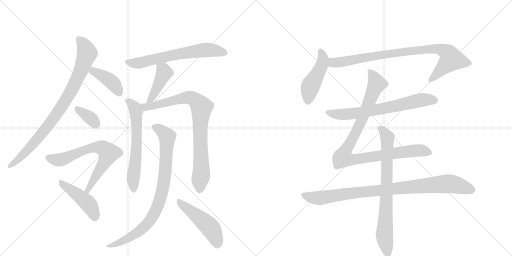
t = 0.00 s
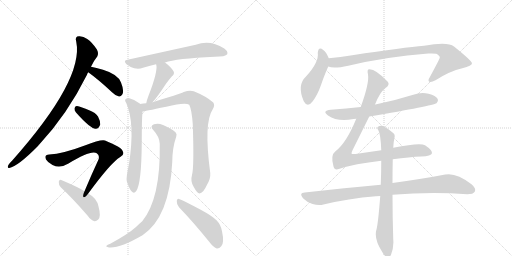
t = 2.71 s
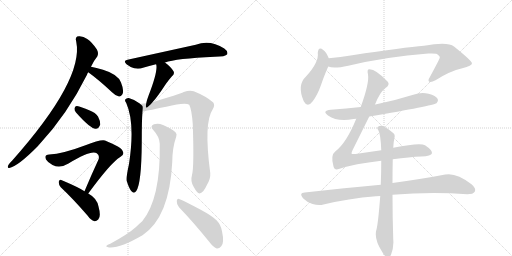
t = 5.42 s
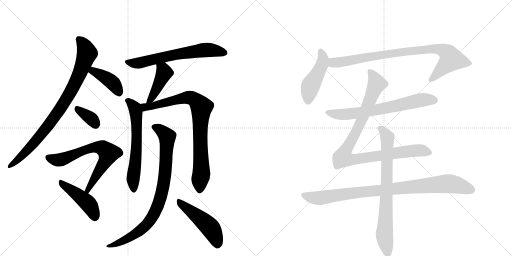
t = 8.13 s
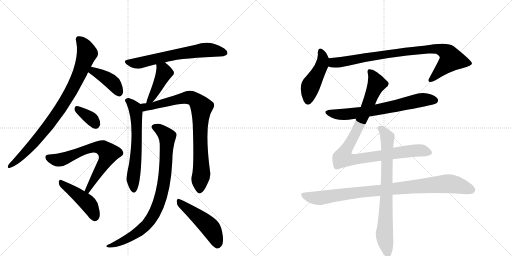
t = 10.84 s
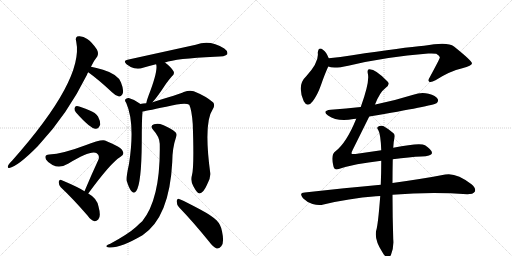
t = 13.55 s

The animated SVG that drew these frames (rendered in a browser with its animation timeline set to each time). Animation: 17 CSS @keyframes rules; one cycle of 13.55 s.

<svg version="1.1" viewBox="0 0 2048 1024" xmlns="http://www.w3.org/2000/svg">
  <g stroke="lightgray" stroke-dasharray="1,1" stroke-width="1" transform="scale(4, 4)">
    <line x1="0" y1="0" x2="256" y2="256"></line>
    <line x1="256" y1="0" x2="0" y2="256"></line>
    <line x1="128" y1="0" x2="128" y2="256"></line>
    <line x1="0" y1="128" x2="256" y2="128"></line>
    <line x1="256" y1="0" x2="512" y2="256"></line>
    <line x1="512" y1="0" x2="256" y2="256"></line>
    <line x1="384" y1="0" x2="384" y2="256"></line>
    <line x1="256" y1="128" x2="512" y2="128"></line>
  </g>
<g transform="scale(1, -1) translate(0, -850)">
   <style type="text/css">
    @keyframes keyframes0 {
      from {
       stroke: black;
       stroke-dashoffset: 876;
       stroke-width: 128;
       }
       74% {
       animation-timing-function: step-end;
       stroke: black;
       stroke-dashoffset: 0;
       stroke-width: 128;
       }
       to {
       stroke: black;
       stroke-width: 1024;
       }
       }
       #make-me-a-hanzi-animation-0 {
         animation: keyframes0 0.962891s both;
         animation-delay: 0.000000s;
         animation-timing-function: linear;
       }
    @keyframes keyframes1 {
      from {
       stroke: black;
       stroke-dashoffset: 405;
       stroke-width: 128;
       }
       57% {
       animation-timing-function: step-end;
       stroke: black;
       stroke-dashoffset: 0;
       stroke-width: 128;
       }
       to {
       stroke: black;
       stroke-width: 1024;
       }
       }
       #make-me-a-hanzi-animation-1 {
         animation: keyframes1 0.579590s both;
         animation-delay: 0.962891s;
         animation-timing-function: linear;
       }
    @keyframes keyframes2 {
      from {
       stroke: black;
       stroke-dashoffset: 352;
       stroke-width: 128;
       }
       53% {
       animation-timing-function: step-end;
       stroke: black;
       stroke-dashoffset: 0;
       stroke-width: 128;
       }
       to {
       stroke: black;
       stroke-width: 1024;
       }
       }
       #make-me-a-hanzi-animation-2 {
         animation: keyframes2 0.536458s both;
         animation-delay: 1.542480s;
         animation-timing-function: linear;
       }
    @keyframes keyframes3 {
      from {
       stroke: black;
       stroke-dashoffset: 690;
       stroke-width: 128;
       }
       69% {
       animation-timing-function: step-end;
       stroke: black;
       stroke-dashoffset: 0;
       stroke-width: 128;
       }
       to {
       stroke: black;
       stroke-width: 1024;
       }
       }
       #make-me-a-hanzi-animation-3 {
         animation: keyframes3 0.811523s both;
         animation-delay: 2.078939s;
         animation-timing-function: linear;
       }
    @keyframes keyframes4 {
      from {
       stroke: black;
       stroke-dashoffset: 453;
       stroke-width: 128;
       }
       60% {
       animation-timing-function: step-end;
       stroke: black;
       stroke-dashoffset: 0;
       stroke-width: 128;
       }
       to {
       stroke: black;
       stroke-width: 1024;
       }
       }
       #make-me-a-hanzi-animation-4 {
         animation: keyframes4 0.618652s both;
         animation-delay: 2.890462s;
         animation-timing-function: linear;
       }
    @keyframes keyframes5 {
      from {
       stroke: black;
       stroke-dashoffset: 655;
       stroke-width: 128;
       }
       68% {
       animation-timing-function: step-end;
       stroke: black;
       stroke-dashoffset: 0;
       stroke-width: 128;
       }
       to {
       stroke: black;
       stroke-width: 1024;
       }
       }
       #make-me-a-hanzi-animation-5 {
         animation: keyframes5 0.783040s both;
         animation-delay: 3.509115s;
         animation-timing-function: linear;
       }
    @keyframes keyframes6 {
      from {
       stroke: black;
       stroke-dashoffset: 430;
       stroke-width: 128;
       }
       58% {
       animation-timing-function: step-end;
       stroke: black;
       stroke-dashoffset: 0;
       stroke-width: 128;
       }
       to {
       stroke: black;
       stroke-width: 1024;
       }
       }
       #make-me-a-hanzi-animation-6 {
         animation: keyframes6 0.599935s both;
         animation-delay: 4.292155s;
         animation-timing-function: linear;
       }
    @keyframes keyframes7 {
      from {
       stroke: black;
       stroke-dashoffset: 626;
       stroke-width: 128;
       }
       67% {
       animation-timing-function: step-end;
       stroke: black;
       stroke-dashoffset: 0;
       stroke-width: 128;
       }
       to {
       stroke: black;
       stroke-width: 1024;
       }
       }
       #make-me-a-hanzi-animation-7 {
         animation: keyframes7 0.759440s both;
         animation-delay: 4.892090s;
         animation-timing-function: linear;
       }
    @keyframes keyframes8 {
      from {
       stroke: black;
       stroke-dashoffset: 850;
       stroke-width: 128;
       }
       73% {
       animation-timing-function: step-end;
       stroke: black;
       stroke-dashoffset: 0;
       stroke-width: 128;
       }
       to {
       stroke: black;
       stroke-width: 1024;
       }
       }
       #make-me-a-hanzi-animation-8 {
         animation: keyframes8 0.941732s both;
         animation-delay: 5.651530s;
         animation-timing-function: linear;
       }
    @keyframes keyframes9 {
      from {
       stroke: black;
       stroke-dashoffset: 868;
       stroke-width: 128;
       }
       74% {
       animation-timing-function: step-end;
       stroke: black;
       stroke-dashoffset: 0;
       stroke-width: 128;
       }
       to {
       stroke: black;
       stroke-width: 1024;
       }
       }
       #make-me-a-hanzi-animation-9 {
         animation: keyframes9 0.956380s both;
         animation-delay: 6.593262s;
         animation-timing-function: linear;
       }
    @keyframes keyframes10 {
      from {
       stroke: black;
       stroke-dashoffset: 491;
       stroke-width: 128;
       }
       62% {
       animation-timing-function: step-end;
       stroke: black;
       stroke-dashoffset: 0;
       stroke-width: 128;
       }
       to {
       stroke: black;
       stroke-width: 1024;
       }
       }
       #make-me-a-hanzi-animation-10 {
         animation: keyframes10 0.649577s both;
         animation-delay: 7.549642s;
         animation-timing-function: linear;
       }
    @keyframes keyframes11 {
      from {
       stroke: black;
       stroke-dashoffset: 466;
       stroke-width: 128;
       }
       60% {
       animation-timing-function: step-end;
       stroke: black;
       stroke-dashoffset: 0;
       stroke-width: 128;
       }
       to {
       stroke: black;
       stroke-width: 1024;
       }
       }
       #make-me-a-hanzi-animation-11 {
         animation: keyframes11 0.629232s both;
         animation-delay: 8.199219s;
         animation-timing-function: linear;
       }
    @keyframes keyframes12 {
      from {
       stroke: black;
       stroke-dashoffset: 885;
       stroke-width: 128;
       }
       74% {
       animation-timing-function: step-end;
       stroke: black;
       stroke-dashoffset: 0;
       stroke-width: 128;
       }
       to {
       stroke: black;
       stroke-width: 1024;
       }
       }
       #make-me-a-hanzi-animation-12 {
         animation: keyframes12 0.970215s both;
         animation-delay: 8.828451s;
         animation-timing-function: linear;
       }
    @keyframes keyframes13 {
      from {
       stroke: black;
       stroke-dashoffset: 687;
       stroke-width: 128;
       }
       69% {
       animation-timing-function: step-end;
       stroke: black;
       stroke-dashoffset: 0;
       stroke-width: 128;
       }
       to {
       stroke: black;
       stroke-width: 1024;
       }
       }
       #make-me-a-hanzi-animation-13 {
         animation: keyframes13 0.809082s both;
         animation-delay: 9.798665s;
         animation-timing-function: linear;
       }
    @keyframes keyframes14 {
      from {
       stroke: black;
       stroke-dashoffset: 989;
       stroke-width: 128;
       }
       76% {
       animation-timing-function: step-end;
       stroke: black;
       stroke-dashoffset: 0;
       stroke-width: 128;
       }
       to {
       stroke: black;
       stroke-width: 1024;
       }
       }
       #make-me-a-hanzi-animation-14 {
         animation: keyframes14 1.054850s both;
         animation-delay: 10.607747s;
         animation-timing-function: linear;
       }
    @keyframes keyframes15 {
      from {
       stroke: black;
       stroke-dashoffset: 934;
       stroke-width: 128;
       }
       75% {
       animation-timing-function: step-end;
       stroke: black;
       stroke-dashoffset: 0;
       stroke-width: 128;
       }
       to {
       stroke: black;
       stroke-width: 1024;
       }
       }
       #make-me-a-hanzi-animation-15 {
         animation: keyframes15 1.010091s both;
         animation-delay: 11.662598s;
         animation-timing-function: linear;
       }
    @keyframes keyframes16 {
      from {
       stroke: black;
       stroke-dashoffset: 773;
       stroke-width: 128;
       }
       72% {
       animation-timing-function: step-end;
       stroke: black;
       stroke-dashoffset: 0;
       stroke-width: 128;
       }
       to {
       stroke: black;
       stroke-width: 1024;
       }
       }
       #make-me-a-hanzi-animation-16 {
         animation: keyframes16 0.879069s both;
         animation-delay: 12.672689s;
         animation-timing-function: linear;
       }
</style>
<path d="M 364 583 Q 377 610 389 624 Q 396 637 387 653 Q 368 681 349 694 Q 333 706 316 705 Q 298 705 305 683 Q 336 532 49 208 Q 31 190 31 183 Q 31 177 37 178 Q 71 184 153 267 Q 154 270 157 272 Q 269 392 348 551 Q 349 557 353 561 L 364 583 Z" fill="lightgray"></path> 
<path d="M 353 561 Q 396 530 448 481 Q 463 466 476 464 Q 483 463 489 472 Q 498 485 484 520 Q 472 553 412 571 Q 384 580 364 583 C 334 588 329 579 353 561 Z" fill="lightgray"></path> 
<path d="M 304 400 Q 361 336 382 335 Q 395 334 401 352 Q 402 365 392 384 Q 382 400 359 408 Q 323 424 308 426 Q 299 427 298 416 Q 297 409 304 400 Z" fill="lightgray"></path> 
<path d="M 353 76 Q 443 199 481 222 Q 499 231 491 245 Q 487 261 420 288 Q 405 294 339 268 Q 252 235 197 232 Q 175 231 184 212 Q 191 200 210 190 Q 240 175 274 196 Q 364 251 387 237 Q 400 227 394 212 Q 367 154 338 85 C 326 57 335 52 353 76 Z" fill="lightgray"></path> 
<path d="M 338 85 Q 316 100 245 130 Q 238 134 235 123 Q 234 111 243 101 Q 292 55 350 -12 Q 363 -31 378 -35 Q 385 -36 393 -28 Q 405 -16 394 24 Q 388 57 353 76 L 338 85 Z" fill="lightgray"></path> 
<path d="M 660 600 Q 703 616 859 623 Q 902 623 909 633 Q 913 645 897 656 Q 840 693 783 671 L 510 611 Q 491 608 506 593 Q 521 581 537 577 Q 556 573 572 579 Q 596 586 624 593 L 660 600 Z" fill="lightgray"></path> 
<path d="M 610 441 Q 628 460 664 515 Q 673 528 687 544 Q 700 554 694 565 Q 685 581 660 600 C 636 618 615 622 624 593 L 625 592 Q 632 564 594 467 Q 587 449 585 437 C 579 408 590 419 610 441 Z" fill="lightgray"></path> 
<path d="M 561 434 L 559 436 Q 538 452 515 458 Q 506 459 501 452 Q 498 448 505 438 Q 541 357 516 194 Q 504 140 507 126 Q 516 96 526 85 Q 536 73 545 86 Q 566 116 567 280 Q 567 371 570 404 C 572 426 572 426 561 434 Z" fill="lightgray"></path> 
<path d="M 768 150 Q 761 126 774 104 Q 789 76 798 76 Q 813 77 828 111 Q 843 136 841 158 Q 814 359 851 413 Q 861 429 853 440 Q 825 465 775 485 Q 759 491 735 482 Q 716 473 610 441 L 585 437 Q 572 436 561 434 C 531 430 541 399 570 404 Q 573 404 665 423 Q 740 442 757 431 Q 767 410 771 354 Q 777 183 768 150 Z" fill="lightgray"></path> 
<path d="M 639 275 Q 643 56 569 -35 Q 557 -45 544 -58 Q 513 -86 441 -125 Q 429 -129 426 -133 Q 422 -137 436 -140 Q 479 -144 570 -91 Q 678 -19 689 202 Q 689 257 705 304 Q 709 314 702 321 Q 684 337 652 350 Q 633 359 616 353 Q 598 346 613 330 Q 638 303 639 275 Z" fill="lightgray"></path> 
<path d="M 716 21 Q 771 -36 836 -116 Q 852 -138 867 -144 Q 877 -145 885 -135 Q 898 -122 888 -75 Q 884 -50 867 -32 Q 848 -13 801 12 Q 749 40 719 53 Q 710 60 707 47 Q 706 32 716 21 Z" fill="lightgray"></path> 
<path d="M 1315 617 Q 1305 642 1293 650 Q 1274 666 1271 639 Q 1277 602 1224 544 Q 1187 510 1215 445 Q 1230 417 1251 445 Q 1270 470 1284 510 Q 1300 556 1313 584 C 1321 602 1321 602 1315 617 Z" fill="lightgray"></path> 
<path d="M 1313 584 Q 1334 574 1393 587 Q 1543 623 1713 636 Q 1735 637 1745 635 Q 1761 626 1759 619 Q 1759 615 1719 541 Q 1710 528 1717 523 Q 1724 519 1742 529 Q 1800 566 1849 577 Q 1889 587 1888 597 Q 1887 607 1816 664 Q 1791 685 1696 667 Q 1618 661 1409 629 Q 1361 622 1315 617 C 1285 614 1284 590 1313 584 Z" fill="lightgray"></path> 
<path d="M 1477 384 Q 1732 427 1746 437 Q 1755 444 1751 454 Q 1744 467 1714 475 Q 1684 482 1653 471 Q 1583 449 1506 433 Q 1503 433 1500 432 L 1443 422 Q 1385 416 1323 411 Q 1286 407 1312 388 Q 1351 361 1414 374 Q 1417 375 1425 375 L 1477 384 Z" fill="lightgray"></path> 
<path d="M 1571 213 Q 1640 222 1685 224 Q 1725 225 1728 237 Q 1729 250 1700 269 Q 1681 281 1573 259 L 1525 249 L 1422 234 Q 1407 233 1406 236 Q 1405 239 1411 251 L 1477 384 L 1500 432 Q 1519 481 1542 498 Q 1561 511 1551 523 Q 1503 574 1477 573 Q 1467 573 1472 552 Q 1478 519 1443 422 L 1425 375 Q 1386 279 1342 245 Q 1321 230 1334 184 Q 1338 168 1355 174 Q 1418 195 1525 207 L 1571 213 Z" fill="lightgray"></path> 
<path d="M 1523 111 Q 1382 98 1219 80 Q 1194 79 1212 57 Q 1228 41 1250 34 Q 1275 27 1294 32 Q 1393 56 1504 65 Q 1511 66 1521 66 L 1570 71 Q 1723 83 1869 73 Q 1893 73 1899 83 Q 1906 96 1886 113 Q 1825 161 1781 152 Q 1699 136 1570 118 L 1523 111 Z" fill="lightgray"></path> 
<path d="M 1573 259 Q 1574 284 1578 299 Q 1581 311 1574 317 Q 1552 336 1533 346 Q 1521 350 1512 343 Q 1506 339 1513 330 Q 1523 312 1525 249 L 1525 207 Q 1525 159 1523 111 L 1521 66 Q 1512 -51 1505 -71 Q 1496 -107 1529 -158 Q 1539 -176 1548 -180 Q 1558 -181 1564 -169 Q 1576 -138 1573 -108 Q 1570 -14 1570 71 L 1570 118 Q 1570 166 1571 213 L 1573 259 Z" fill="lightgray"></path> 
      <clipPath id="make-me-a-hanzi-clip-0">
      <path d="M 364 583 Q 377 610 389 624 Q 396 637 387 653 Q 368 681 349 694 Q 333 706 316 705 Q 298 705 305 683 Q 336 532 49 208 Q 31 190 31 183 Q 31 177 37 178 Q 71 184 153 267 Q 154 270 157 272 Q 269 392 348 551 Q 349 557 353 561 L 364 583 Z" fill="lightgray"></path>
      </clipPath>
      <path clip-path="url(#make-me-a-hanzi-clip-0)" d="M 315 692 L 331 677 L 348 637 L 313 542 L 285 487 L 220 384 L 157 302 L 80 219 L 38 186 " fill="none" id="make-me-a-hanzi-animation-0" stroke-dasharray="748 1496" stroke-linecap="round"></path>

      <clipPath id="make-me-a-hanzi-clip-1">
      <path d="M 353 561 Q 396 530 448 481 Q 463 466 476 464 Q 483 463 489 472 Q 498 485 484 520 Q 472 553 412 571 Q 384 580 364 583 C 334 588 329 579 353 561 Z" fill="lightgray"></path>
      </clipPath>
      <path clip-path="url(#make-me-a-hanzi-clip-1)" d="M 363 563 L 373 566 L 439 529 L 463 504 L 476 479 " fill="none" id="make-me-a-hanzi-animation-1" stroke-dasharray="277 554" stroke-linecap="round"></path>

      <clipPath id="make-me-a-hanzi-clip-2">
      <path d="M 304 400 Q 361 336 382 335 Q 395 334 401 352 Q 402 365 392 384 Q 382 400 359 408 Q 323 424 308 426 Q 299 427 298 416 Q 297 409 304 400 Z" fill="lightgray"></path>
      </clipPath>
      <path clip-path="url(#make-me-a-hanzi-clip-2)" d="M 310 414 L 363 377 L 382 352 " fill="none" id="make-me-a-hanzi-animation-2" stroke-dasharray="224 448" stroke-linecap="round"></path>

      <clipPath id="make-me-a-hanzi-clip-3">
      <path d="M 353 76 Q 443 199 481 222 Q 499 231 491 245 Q 487 261 420 288 Q 405 294 339 268 Q 252 235 197 232 Q 175 231 184 212 Q 191 200 210 190 Q 240 175 274 196 Q 364 251 387 237 Q 400 227 394 212 Q 367 154 338 85 C 326 57 335 52 353 76 Z" fill="lightgray"></path>
      </clipPath>
      <path clip-path="url(#make-me-a-hanzi-clip-3)" d="M 193 220 L 239 210 L 355 257 L 392 261 L 419 252 L 434 237 L 432 228 L 354 91 L 346 90 " fill="none" id="make-me-a-hanzi-animation-3" stroke-dasharray="562 1124" stroke-linecap="round"></path>

      <clipPath id="make-me-a-hanzi-clip-4">
      <path d="M 338 85 Q 316 100 245 130 Q 238 134 235 123 Q 234 111 243 101 Q 292 55 350 -12 Q 363 -31 378 -35 Q 385 -36 393 -28 Q 405 -16 394 24 Q 388 57 353 76 L 338 85 Z" fill="lightgray"></path>
      </clipPath>
      <path clip-path="url(#make-me-a-hanzi-clip-4)" d="M 246 119 L 350 39 L 370 9 L 379 -19 " fill="none" id="make-me-a-hanzi-animation-4" stroke-dasharray="325 650" stroke-linecap="round"></path>

      <clipPath id="make-me-a-hanzi-clip-5">
      <path d="M 660 600 Q 703 616 859 623 Q 902 623 909 633 Q 913 645 897 656 Q 840 693 783 671 L 510 611 Q 491 608 506 593 Q 521 581 537 577 Q 556 573 572 579 Q 596 586 624 593 L 660 600 Z" fill="lightgray"></path>
      </clipPath>
      <path clip-path="url(#make-me-a-hanzi-clip-5)" d="M 508 602 L 561 599 L 688 629 L 820 650 L 901 638 " fill="none" id="make-me-a-hanzi-animation-5" stroke-dasharray="527 1054" stroke-linecap="round"></path>

      <clipPath id="make-me-a-hanzi-clip-6">
      <path d="M 610 441 Q 628 460 664 515 Q 673 528 687 544 Q 700 554 694 565 Q 685 581 660 600 C 636 618 615 622 624 593 L 625 592 Q 632 564 594 467 Q 587 449 585 437 C 579 408 590 419 610 441 Z" fill="lightgray"></path>
      </clipPath>
      <path clip-path="url(#make-me-a-hanzi-clip-6)" d="M 632 589 L 657 559 L 609 462 L 590 443 " fill="none" id="make-me-a-hanzi-animation-6" stroke-dasharray="302 604" stroke-linecap="round"></path>

      <clipPath id="make-me-a-hanzi-clip-7">
      <path d="M 561 434 L 559 436 Q 538 452 515 458 Q 506 459 501 452 Q 498 448 505 438 Q 541 357 516 194 Q 504 140 507 126 Q 516 96 526 85 Q 536 73 545 86 Q 566 116 567 280 Q 567 371 570 404 C 572 426 572 426 561 434 Z" fill="lightgray"></path>
      </clipPath>
      <path clip-path="url(#make-me-a-hanzi-clip-7)" d="M 511 447 L 532 428 L 544 401 L 548 291 L 532 132 L 535 90 " fill="none" id="make-me-a-hanzi-animation-7" stroke-dasharray="498 996" stroke-linecap="round"></path>

      <clipPath id="make-me-a-hanzi-clip-8">
      <path d="M 768 150 Q 761 126 774 104 Q 789 76 798 76 Q 813 77 828 111 Q 843 136 841 158 Q 814 359 851 413 Q 861 429 853 440 Q 825 465 775 485 Q 759 491 735 482 Q 716 473 610 441 L 585 437 Q 572 436 561 434 C 531 430 541 399 570 404 Q 573 404 665 423 Q 740 442 757 431 Q 767 410 771 354 Q 777 183 768 150 Z" fill="lightgray"></path>
      </clipPath>
      <path clip-path="url(#make-me-a-hanzi-clip-8)" d="M 568 428 L 581 421 L 608 425 L 684 447 L 759 460 L 785 447 L 804 424 L 800 294 L 806 164 L 799 87 " fill="none" id="make-me-a-hanzi-animation-8" stroke-dasharray="722 1444" stroke-linecap="round"></path>

      <clipPath id="make-me-a-hanzi-clip-9">
      <path d="M 639 275 Q 643 56 569 -35 Q 557 -45 544 -58 Q 513 -86 441 -125 Q 429 -129 426 -133 Q 422 -137 436 -140 Q 479 -144 570 -91 Q 678 -19 689 202 Q 689 257 705 304 Q 709 314 702 321 Q 684 337 652 350 Q 633 359 616 353 Q 598 346 613 330 Q 638 303 639 275 Z" fill="lightgray"></path>
      </clipPath>
      <path clip-path="url(#make-me-a-hanzi-clip-9)" d="M 618 341 L 639 332 L 669 303 L 661 152 L 648 80 L 629 21 L 604 -27 L 551 -80 L 486 -117 L 432 -135 " fill="none" id="make-me-a-hanzi-animation-9" stroke-dasharray="740 1480" stroke-linecap="round"></path>

      <clipPath id="make-me-a-hanzi-clip-10">
      <path d="M 716 21 Q 771 -36 836 -116 Q 852 -138 867 -144 Q 877 -145 885 -135 Q 898 -122 888 -75 Q 884 -50 867 -32 Q 848 -13 801 12 Q 749 40 719 53 Q 710 60 707 47 Q 706 32 716 21 Z" fill="lightgray"></path>
      </clipPath>
      <path clip-path="url(#make-me-a-hanzi-clip-10)" d="M 717 41 L 842 -62 L 858 -91 L 869 -129 " fill="none" id="make-me-a-hanzi-animation-10" stroke-dasharray="363 726" stroke-linecap="round"></path>

      <clipPath id="make-me-a-hanzi-clip-11">
      <path d="M 1315 617 Q 1305 642 1293 650 Q 1274 666 1271 639 Q 1277 602 1224 544 Q 1187 510 1215 445 Q 1230 417 1251 445 Q 1270 470 1284 510 Q 1300 556 1313 584 C 1321 602 1321 602 1315 617 Z" fill="lightgray"></path>
      </clipPath>
      <path clip-path="url(#make-me-a-hanzi-clip-11)" d="M 1282 644 L 1292 613 L 1288 591 L 1242 505 L 1232 448 " fill="none" id="make-me-a-hanzi-animation-11" stroke-dasharray="338 676" stroke-linecap="round"></path>

      <clipPath id="make-me-a-hanzi-clip-12">
      <path d="M 1313 584 Q 1334 574 1393 587 Q 1543 623 1713 636 Q 1735 637 1745 635 Q 1761 626 1759 619 Q 1759 615 1719 541 Q 1710 528 1717 523 Q 1724 519 1742 529 Q 1800 566 1849 577 Q 1889 587 1888 597 Q 1887 607 1816 664 Q 1791 685 1696 667 Q 1618 661 1409 629 Q 1361 622 1315 617 C 1285 614 1284 590 1313 584 Z" fill="lightgray"></path>
      </clipPath>
      <path clip-path="url(#make-me-a-hanzi-clip-12)" d="M 1319 589 L 1333 599 L 1587 640 L 1732 655 L 1778 646 L 1793 635 L 1805 613 L 1722 529 " fill="none" id="make-me-a-hanzi-animation-12" stroke-dasharray="757 1514" stroke-linecap="round"></path>

      <clipPath id="make-me-a-hanzi-clip-13">
      <path d="M 1477 384 Q 1732 427 1746 437 Q 1755 444 1751 454 Q 1744 467 1714 475 Q 1684 482 1653 471 Q 1583 449 1506 433 Q 1503 433 1500 432 L 1443 422 Q 1385 416 1323 411 Q 1286 407 1312 388 Q 1351 361 1414 374 Q 1417 375 1425 375 L 1477 384 Z" fill="lightgray"></path>
      </clipPath>
      <path clip-path="url(#make-me-a-hanzi-clip-13)" d="M 1315 401 L 1360 392 L 1402 394 L 1514 411 L 1691 451 L 1739 448 " fill="none" id="make-me-a-hanzi-animation-13" stroke-dasharray="559 1118" stroke-linecap="round"></path>

      <clipPath id="make-me-a-hanzi-clip-14">
      <path d="M 1571 213 Q 1640 222 1685 224 Q 1725 225 1728 237 Q 1729 250 1700 269 Q 1681 281 1573 259 L 1525 249 L 1422 234 Q 1407 233 1406 236 Q 1405 239 1411 251 L 1477 384 L 1500 432 Q 1519 481 1542 498 Q 1561 511 1551 523 Q 1503 574 1477 573 Q 1467 573 1472 552 Q 1478 519 1443 422 L 1425 375 Q 1386 279 1342 245 Q 1321 230 1334 184 Q 1338 168 1355 174 Q 1418 195 1525 207 L 1571 213 Z" fill="lightgray"></path>
      </clipPath>
      <path clip-path="url(#make-me-a-hanzi-clip-14)" d="M 1480 563 L 1507 516 L 1436 346 L 1371 219 L 1409 211 L 1667 248 L 1719 239 " fill="none" id="make-me-a-hanzi-animation-14" stroke-dasharray="861 1722" stroke-linecap="round"></path>

      <clipPath id="make-me-a-hanzi-clip-15">
      <path d="M 1523 111 Q 1382 98 1219 80 Q 1194 79 1212 57 Q 1228 41 1250 34 Q 1275 27 1294 32 Q 1393 56 1504 65 Q 1511 66 1521 66 L 1570 71 Q 1723 83 1869 73 Q 1893 73 1899 83 Q 1906 96 1886 113 Q 1825 161 1781 152 Q 1699 136 1570 118 L 1523 111 Z" fill="lightgray"></path>
      </clipPath>
      <path clip-path="url(#make-me-a-hanzi-clip-15)" d="M 1216 68 L 1283 58 L 1475 85 L 1791 115 L 1822 112 L 1886 90 " fill="none" id="make-me-a-hanzi-animation-15" stroke-dasharray="806 1612" stroke-linecap="round"></path>

      <clipPath id="make-me-a-hanzi-clip-16">
      <path d="M 1573 259 Q 1574 284 1578 299 Q 1581 311 1574 317 Q 1552 336 1533 346 Q 1521 350 1512 343 Q 1506 339 1513 330 Q 1523 312 1525 249 L 1525 207 Q 1525 159 1523 111 L 1521 66 Q 1512 -51 1505 -71 Q 1496 -107 1529 -158 Q 1539 -176 1548 -180 Q 1558 -181 1564 -169 Q 1576 -138 1573 -108 Q 1570 -14 1570 71 L 1570 118 Q 1570 166 1571 213 L 1573 259 Z" fill="lightgray"></path>
      </clipPath>
      <path clip-path="url(#make-me-a-hanzi-clip-16)" d="M 1520 337 L 1550 301 L 1538 -97 L 1550 -168 " fill="none" id="make-me-a-hanzi-animation-16" stroke-dasharray="645 1290" stroke-linecap="round"></path>

</g>
</svg>
